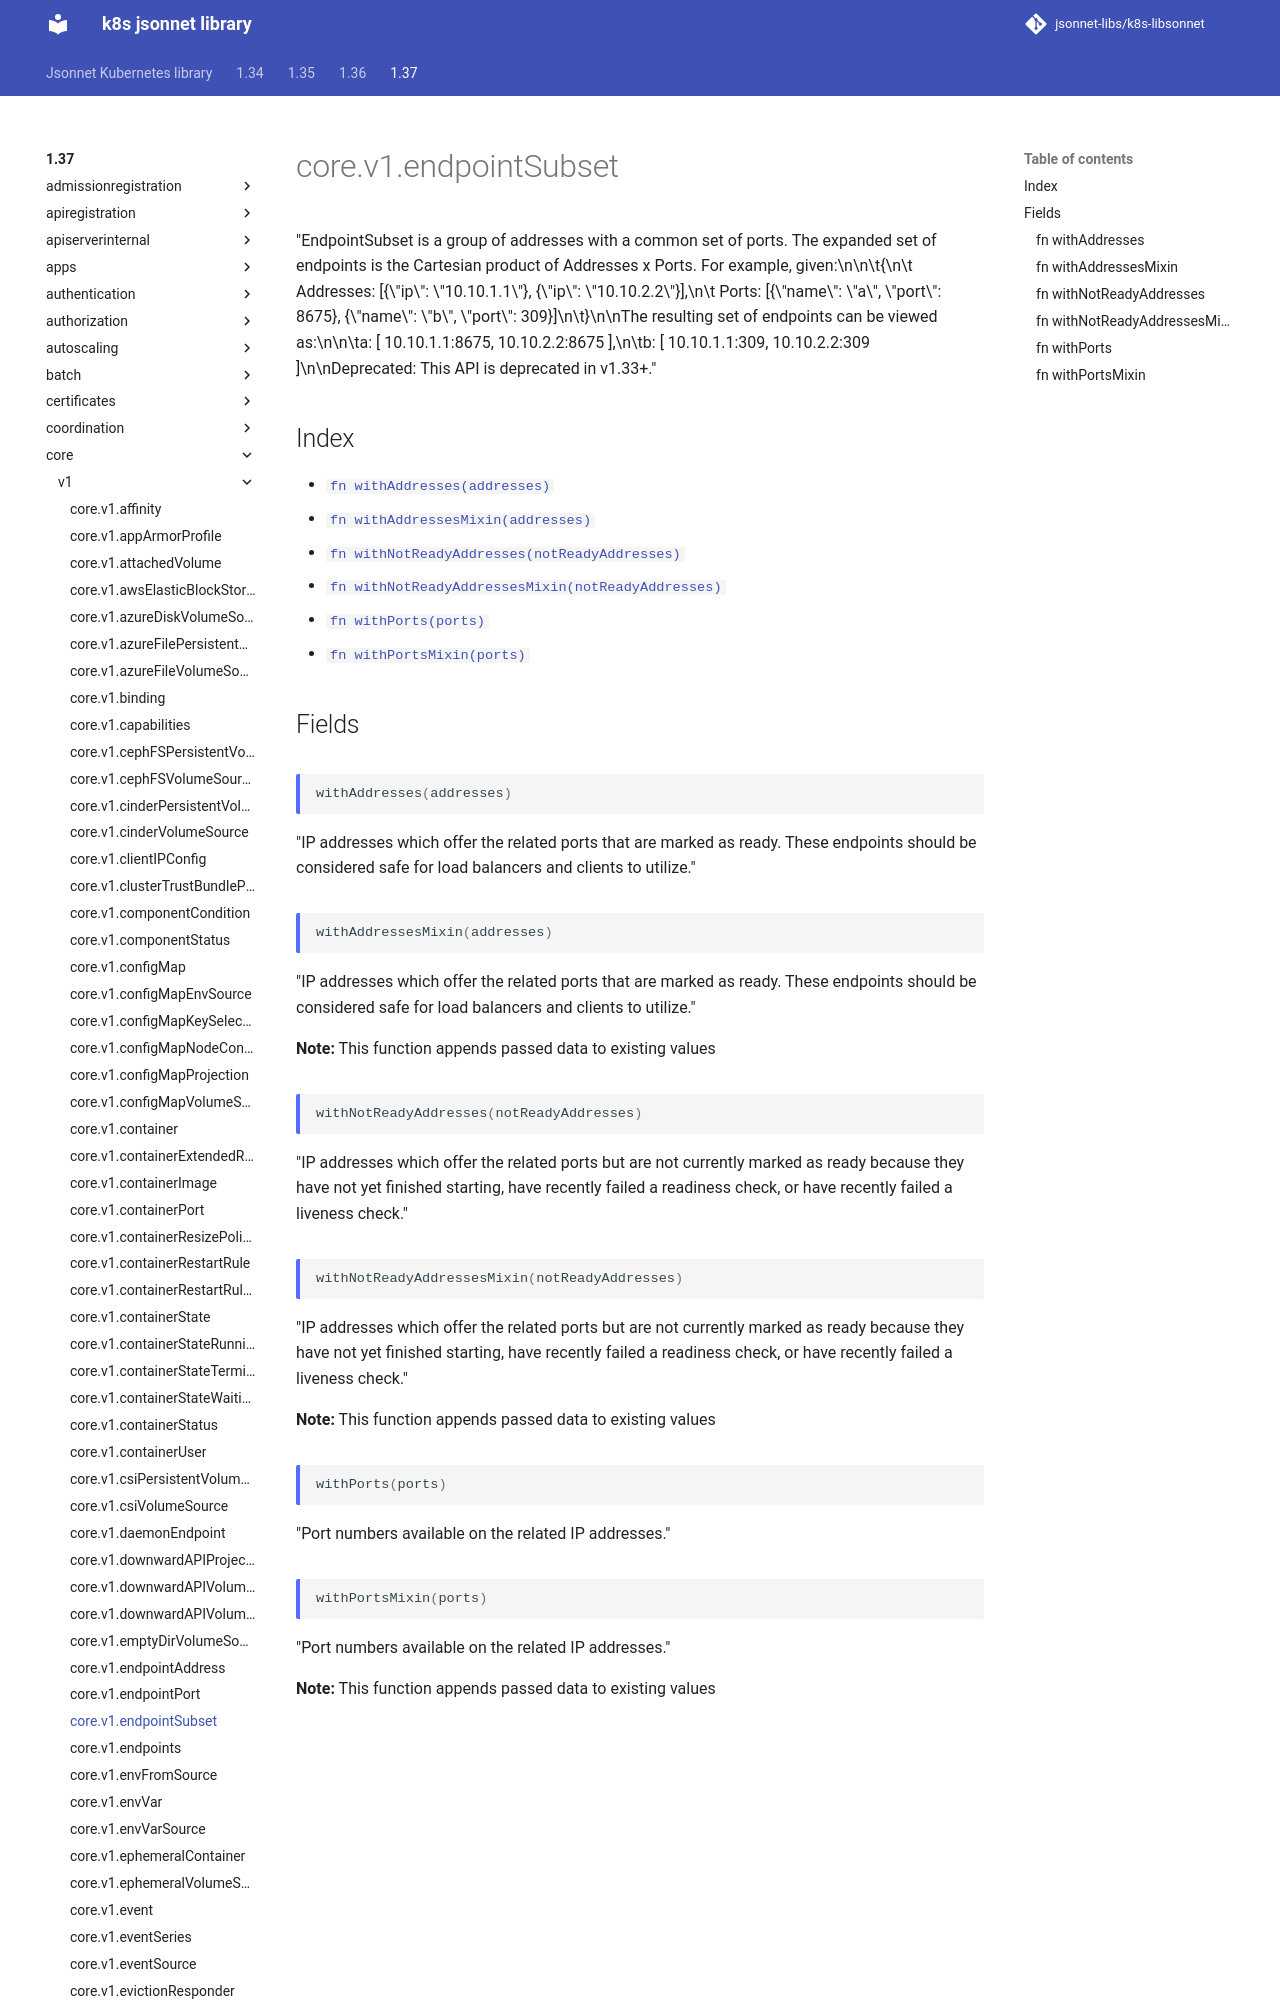

repository: jsonnet-libs/k8s-libsonnet · page: 1.37/core/v1/endpointSubset/index.html · generator: mkdocs

---
permalink: /1.37/core/v1/endpointSubset/
---

# core.v1.endpointSubset

"EndpointSubset is a group of addresses with a common set of ports. The expanded set of endpoints is the Cartesian product of Addresses x Ports. For example, given:\n\n\t{\n\t  Addresses: [{\"ip\": \"10.10.1.1\"}, {\"ip\": \"10.10.2.2\"}],\n\t  Ports:     [{\"name\": \"a\", \"port\": 8675}, {\"name\": \"b\", \"port\": 309}]\n\t}\n\nThe resulting set of endpoints can be viewed as:\n\n\ta: [ 10.10.1.1:8675, 10.10.2.2:8675 ],\n\tb: [ 10.10.1.1:309, 10.10.2.2:309 ]\n\nDeprecated: This API is deprecated in v1.33+."
